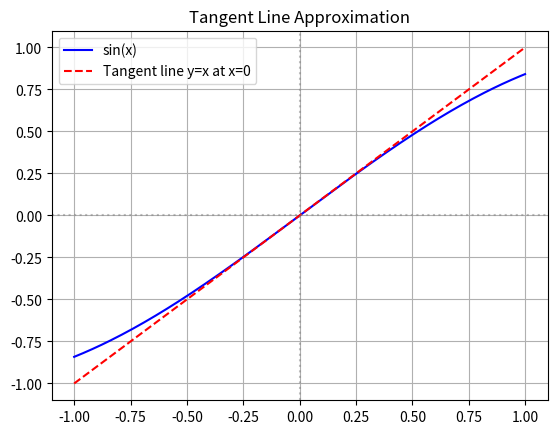

Write Python code to recreate this figure.
import numpy as np
import matplotlib.pyplot as plt

x = np.linspace(-1, 1, 200)
plt.plot(x, np.sin(x), 'b', label='sin(x)')
plt.plot(x, x, 'r--', label='Tangent line y=x at x=0')
plt.axvline(0, color='gray', linestyle=':', alpha=0.5)
plt.axhline(0, color='gray', linestyle=':', alpha=0.5)
plt.legend(); plt.title('Tangent Line Approximation'); plt.grid(True)
plt.show()